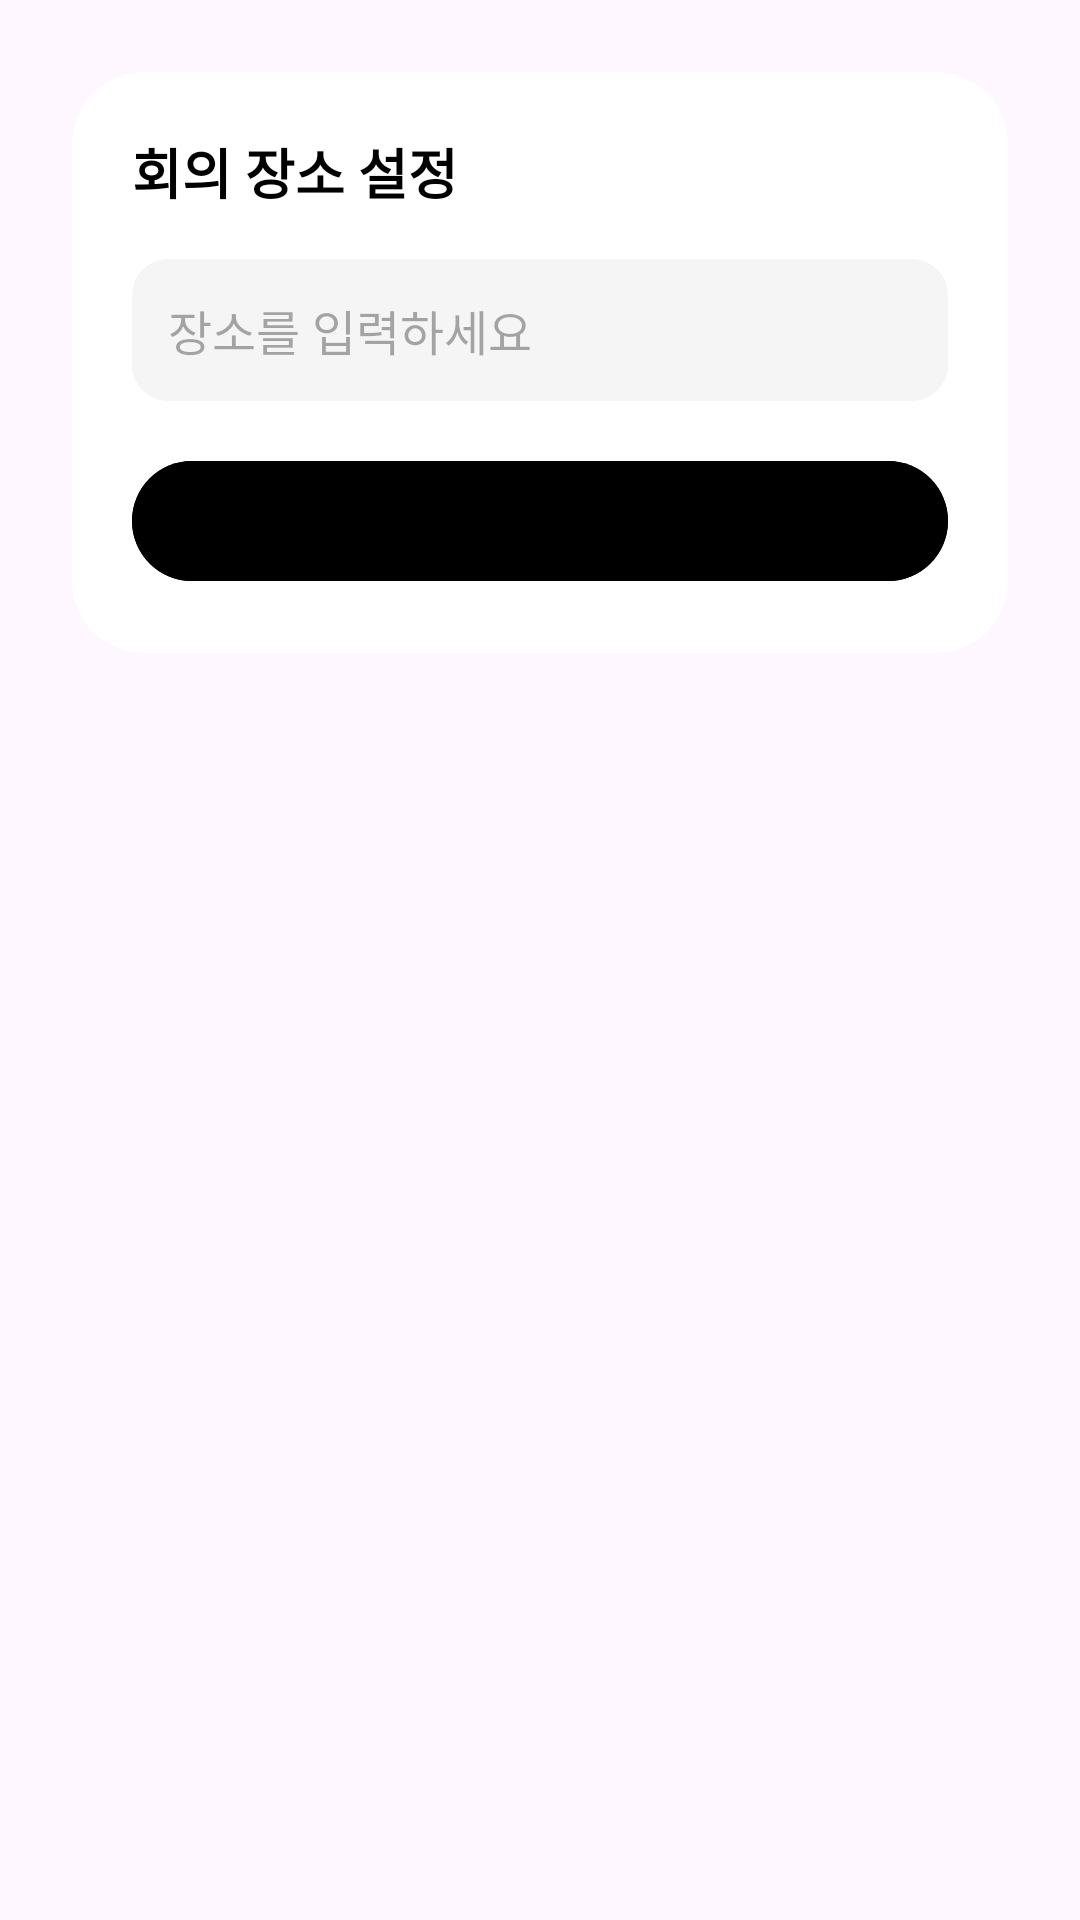

Here is an Android app screen rendered from its layout file. Give the layout XML and the strings, colors and styles it references.
<!-- AndroidManifest.xml: application theme Theme.MAITE -->
<!-- res/layout/dialog_address_input.xml -->
<?xml version="1.0" encoding="utf-8"?>
<FrameLayout xmlns:android="http://schemas.android.com/apk/res/android"
    xmlns:app="http://schemas.android.com/apk/res-auto"
    xmlns:tools="http://schemas.android.com/tools"
    android:layout_width="match_parent"
    android:layout_height="wrap_content"
    android:padding="24dp">  

    <androidx.cardview.widget.CardView
        android:layout_width="match_parent"
        android:layout_height="wrap_content"
        app:cardCornerRadius="24dp"
        app:cardElevation="0dp">

        <androidx.constraintlayout.widget.ConstraintLayout
            android:layout_width="match_parent"
            android:layout_height="wrap_content"
            android:padding="20dp">

            <TextView
                android:id="@+id/titleTextView"
                android:layout_width="0dp"
                android:layout_height="wrap_content"
                android:text="회의 장소 설정"
                android:textColor="@android:color/black"
                android:textSize="18sp"
                android:textStyle="bold"
                app:layout_constraintEnd_toEndOf="parent"
                app:layout_constraintStart_toStartOf="parent"
                app:layout_constraintTop_toTopOf="parent" />

            <EditText
                android:id="@+id/addressEditText"
                android:layout_width="0dp"
                android:layout_height="wrap_content"
                android:layout_marginTop="16dp"
                android:background="@drawable/edit_text_background"
                android:hint="장소를 입력하세요"
                android:inputType="text"
                android:padding="12dp"
                android:textSize="16sp"
                app:layout_constraintEnd_toEndOf="parent"
                app:layout_constraintStart_toStartOf="parent"
                app:layout_constraintTop_toBottomOf="@+id/titleTextView" />

            <Button
                android:id="@+id/saveButton"
                android:layout_width="0dp"
                android:layout_height="wrap_content"
                android:layout_marginTop="16dp"
                android:backgroundTint="@color/btn_inactive"
                android:text="완료"
                android:textColor="@color/black"
                app:layout_constraintEnd_toEndOf="parent"
                app:layout_constraintStart_toStartOf="parent"
                app:layout_constraintTop_toBottomOf="@+id/addressEditText" />

        </androidx.constraintlayout.widget.ConstraintLayout>
    </androidx.cardview.widget.CardView>
</FrameLayout>
<!-- resources referenced by this layout -->
<resources>
  <color name="black">#FF000000</color>
  <!-- drawable edit_text_background (drawable) -->
  <?xml version="1.0" encoding="utf-8"?>
  <shape xmlns:android="http://schemas.android.com/apk/res/android"
      android:shape="rectangle">
      <solid android:color="@color/login_input_background" />
      <corners android:radius="12dp" />
  </shape>
  <style name="Theme.MAITE" parent="Base.Theme.MAITE" />
  <color name="login_input_background">#F5F5F5</color>
  <style name="Base.Theme.MAITE" parent="Theme.Material3.DayNight.NoActionBar">
          
          
      </style>
</resources>
